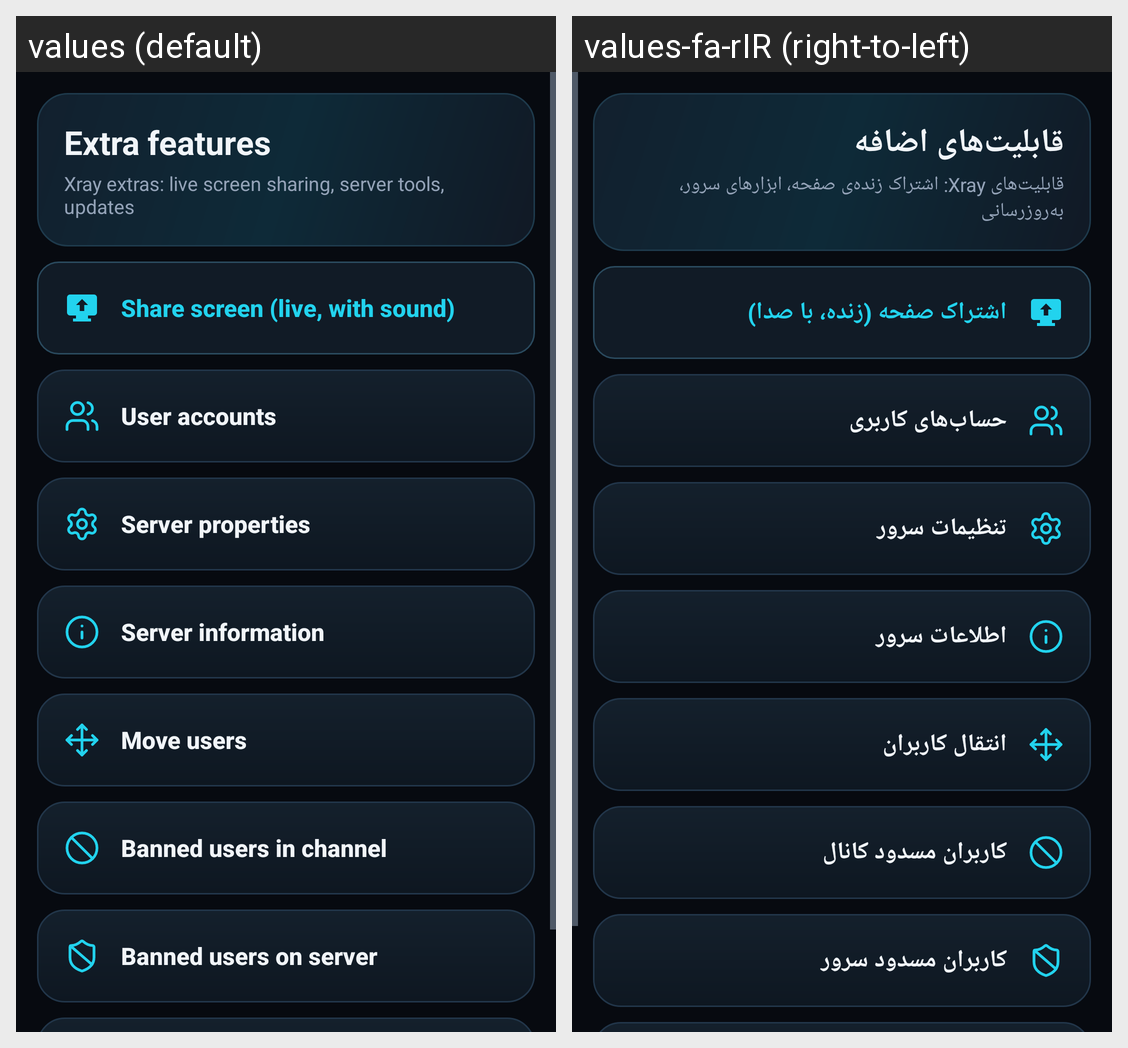

The Android screen above is rendered under two locales of the same app. Produce the string resources it draws, with the default and per-locale values.
Android screen res/layout/activity_xray_admin.xml rendered under 2 locales, left to right: values (default), values-fa-rIR (right-to-left). Device: Nexus 5 (rendered at 1080×1920; each locale shown at half size, 540×960, under a caption strip naming it); theme AppTheme.
Strings drawn on this screen, with the default value and each locale's value (text and hints the layout hard-codes, and strings that could not be matched under every locale, appear in the picture but are not listed):

xray_admin
  values: Extra features
  values-fa-rIR: قابلیت‌های اضافه

xray_admin_subtitle
  values: Xray extras: live screen sharing, server tools, updates
  values-fa-rIR: قابلیت‌های Xray: اشتراک زنده‌ی صفحه، ابزارهای سرور، به‌روزرسانی

xray_hub_share
  values: Share screen (live, with sound)
  values-fa-rIR: اشتراک صفحه (زنده، با صدا)

xray_user_accounts
  values: User accounts
  values-fa-rIR: حساب‌های کاربری

xray_server_props
  values: Server properties
  values-fa-rIR: تنظیمات سرور

xray_server_info
  values: Server information
  values-fa-rIR: اطلاعات سرور

xray_move_users
  values: Move users
  values-fa-rIR: انتقال کاربران

xray_channel_bans
  values: Banned users in channel
  values-fa-rIR: کاربران مسدود کانال

xray_server_bans
  values: Banned users on server
  values-fa-rIR: کاربران مسدود سرور
